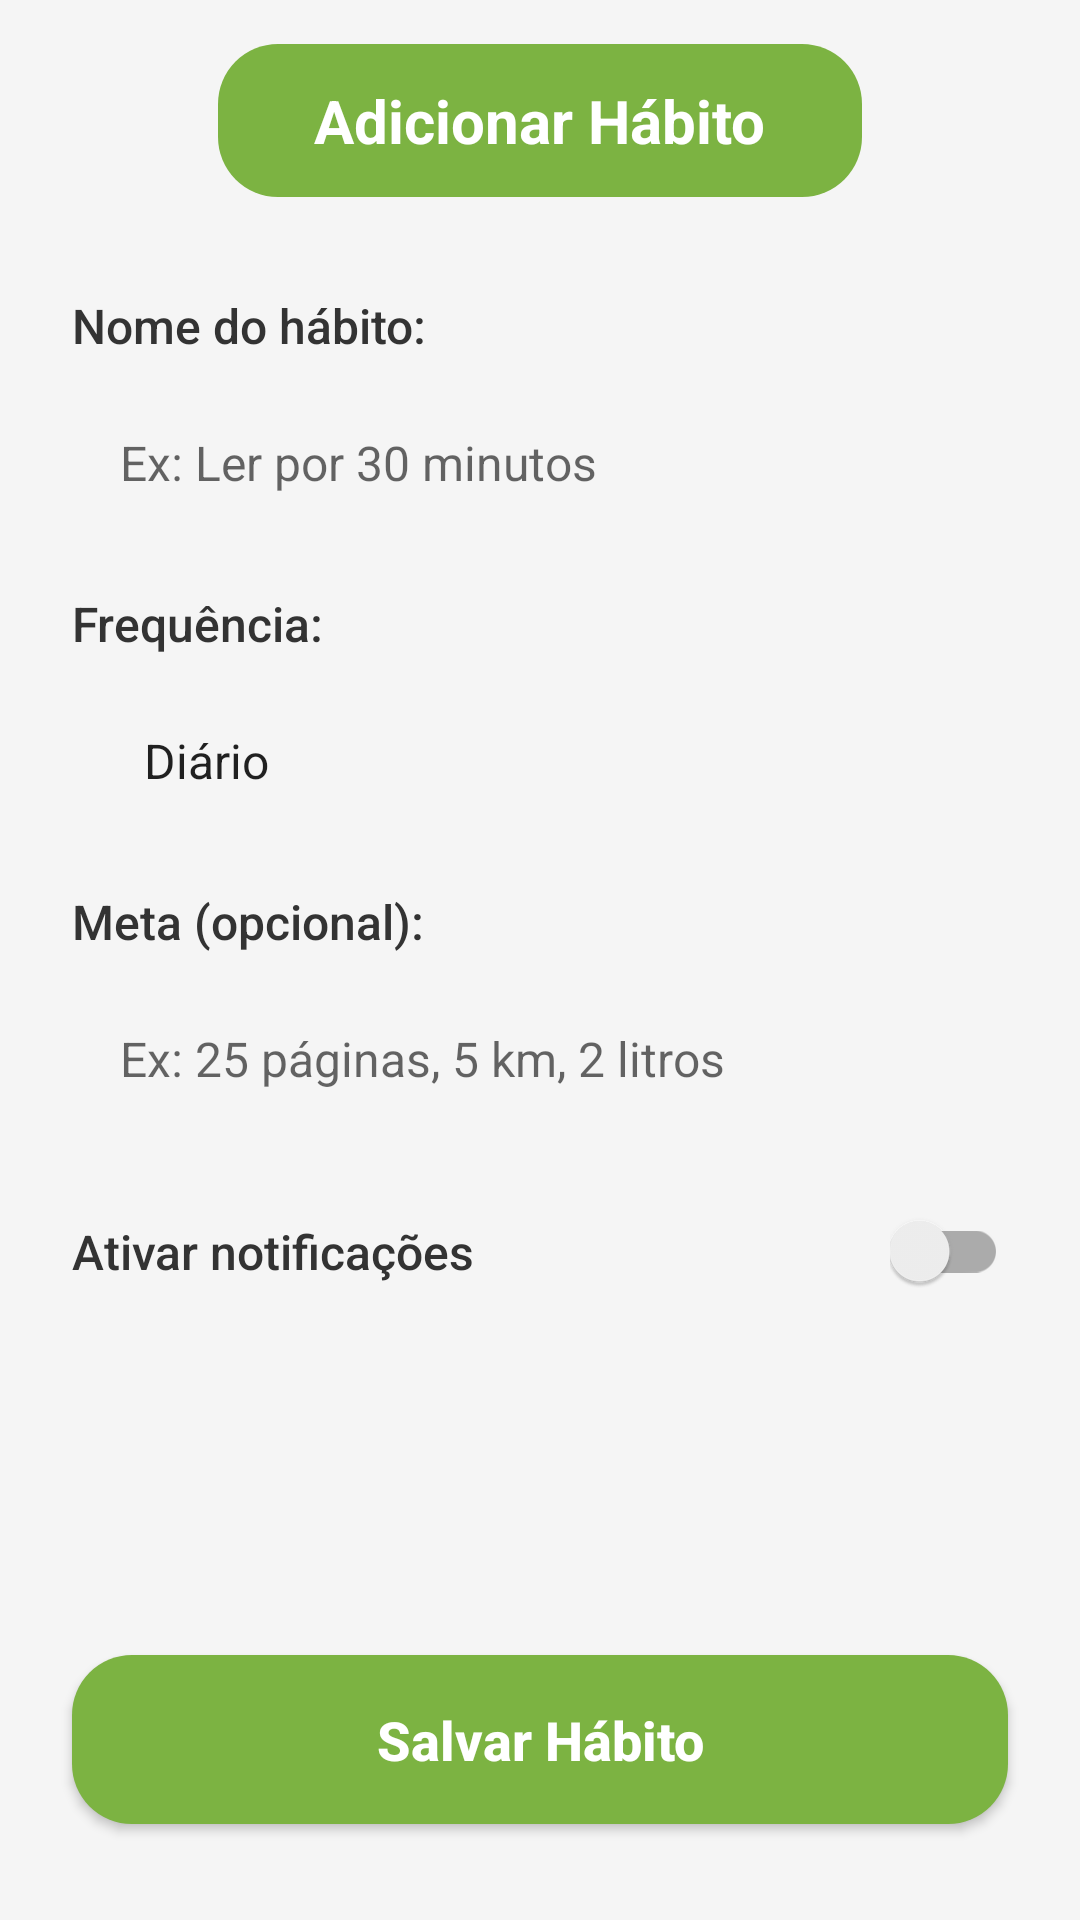

The Android layout XML behind this screen, and the referenced resources:
<!-- AndroidManifest.xml: application theme Theme.AppCompat.Light.NoActionBar -->
<!-- res/layout/activity_add_habit.xml -->
<?xml version="1.0" encoding="utf-8"?>
<androidx.constraintlayout.widget.ConstraintLayout xmlns:android="http://schemas.android.com/apk/res/android"
    xmlns:app="http://schemas.android.com/apk/res-auto"
    xmlns:tools="http://schemas.android.com/tools"
    android:layout_width="match_parent"
    android:layout_height="match_parent"
    android:background="@color/fundo_claro"
    tools:context=".AddHabitActivity">

    <ImageView
        android:id="@+id/ivBack"
        android:layout_width="48dp"
        android:layout_height="48dp"
        android:layout_marginStart="16dp"
        android:layout_marginTop="16dp"
        android:padding="12dp"
        android:src="@drawable/ic_arrow_back"
        app:layout_constraintStart_toStartOf="parent"
        app:layout_constraintTop_toTopOf="parent"
        app:tint="@color/texto_escuro" />

    <TextView
        android:id="@+id/tvTitle"
        android:layout_width="wrap_content"
        android:layout_height="wrap_content"
        android:background="@drawable/bg_green_rounded"
        android:paddingHorizontal="32dp"
        android:paddingVertical="12dp"
        android:text="Adicionar Hábito"
        android:textColor="@color/white"
        android:textSize="20sp"
        android:textStyle="bold"
        app:layout_constraintBottom_toBottomOf="@id/ivBack"
        app:layout_constraintEnd_toEndOf="parent"
        app:layout_constraintStart_toStartOf="parent"
        app:layout_constraintTop_toTopOf="@id/ivBack" />

    <TextView
        android:id="@+id/labelNomeHabito"
        style="@style/TextAppearance.AppCompat.Body2"
        android:layout_width="wrap_content"
        android:layout_height="wrap_content"
        android:layout_marginStart="24dp"
        android:layout_marginTop="32dp"
        android:text="Nome do hábito:"
        android:textColor="@color/texto_escuro"
        android:textSize="16sp"
        app:layout_constraintStart_toStartOf="parent"
        app:layout_constraintTop_toBottomOf="@id/tvTitle" />

    <EditText
        android:id="@+id/etHabitName"
        style="@style/AppEditText"
        android:layout_width="0dp"
        android:layout_height="wrap_content"
        android:layout_marginHorizontal="24dp"
        android:layout_marginTop="8dp"
        android:hint="Ex: Ler por 30 minutos"
        android:inputType="textCapSentences"
        app:layout_constraintEnd_toEndOf="parent"
        app:layout_constraintStart_toStartOf="parent"
        app:layout_constraintTop_toBottomOf="@id/labelNomeHabito" />

    <TextView
        android:id="@+id/labelFrequency"
        style="@style/TextAppearance.AppCompat.Body2"
        android:layout_width="wrap_content"
        android:layout_height="wrap_content"
        android:layout_marginStart="24dp"
        android:layout_marginTop="16dp"
        android:text="Frequência:"
        android:textColor="@color/texto_escuro"
        android:textSize="16sp"
        app:layout_constraintStart_toStartOf="parent"
        app:layout_constraintTop_toBottomOf="@id/etHabitName" />

    <Spinner
        android:id="@+id/spinnerFrequency"
        android:layout_width="0dp"
        android:layout_height="wrap_content"
        android:layout_marginHorizontal="24dp"
        android:layout_marginTop="8dp"
        android:background="@drawable/bg_edittext"
        android:entries="@array/frequency_options"
        android:padding="16dp"
        app:layout_constraintEnd_toEndOf="parent"
        app:layout_constraintStart_toStartOf="parent"
        app:layout_constraintTop_toBottomOf="@id/labelFrequency" />

    <TextView
        android:id="@+id/labelGoal"
        style="@style/TextAppearance.AppCompat.Body2"
        android:layout_width="wrap_content"
        android:layout_height="wrap_content"
        android:layout_marginStart="24dp"
        android:layout_marginTop="16dp"
        android:text="Meta (opcional):"
        android:textColor="@color/texto_escuro"
        android:textSize="16sp"
        app:layout_constraintStart_toStartOf="parent"
        app:layout_constraintTop_toBottomOf="@id/spinnerFrequency" />

    <EditText
        android:id="@+id/etGoal"
        style="@style/AppEditText"
        android:layout_width="0dp"
        android:layout_height="wrap_content"
        android:layout_marginHorizontal="24dp"
        android:layout_marginTop="8dp"
        android:hint="Ex: 25 páginas, 5 km, 2 litros"
        android:inputType="text"
        app:layout_constraintEnd_toEndOf="parent"
        app:layout_constraintStart_toStartOf="parent"
        app:layout_constraintTop_toBottomOf="@id/labelGoal" />

    <TextView
        android:id="@+id/labelNotifications"
        style="@style/TextAppearance.AppCompat.Body2"
        android:layout_width="0dp"
        android:layout_height="wrap_content"
        android:layout_marginStart="24dp"
        android:layout_marginEnd="8dp"
        android:text="Ativar notificações"
        android:textColor="@color/texto_escuro"
        android:textSize="16sp"
        app:layout_constraintBottom_toBottomOf="@+id/switchNotifications"
        app:layout_constraintEnd_toStartOf="@+id/switchNotifications"
        app:layout_constraintStart_toStartOf="parent"
        app:layout_constraintTop_toTopOf="@+id/switchNotifications" />

    <com.google.android.material.switchmaterial.SwitchMaterial
        android:id="@+id/switchNotifications"
        android:layout_width="wrap_content"
        android:layout_height="wrap_content"
        android:layout_marginTop="24dp"
        android:layout_marginEnd="24dp"
        app:layout_constraintEnd_toEndOf="parent"
        app:layout_constraintTop_toBottomOf="@id/etGoal" />

    <Button
        android:id="@+id/btnSaveHabit"
        style="@style/AppButton.Primary"
        android:layout_width="0dp"
        android:layout_height="wrap_content"
        android:layout_marginHorizontal="24dp"
        android:layout_marginBottom="32dp"
        android:text="Salvar Hábito"
        app:layout_constraintBottom_toBottomOf="parent"
        app:layout_constraintEnd_toEndOf="parent"
        app:layout_constraintStart_toStartOf="parent" />

</androidx.constraintlayout.widget.ConstraintLayout>
<!-- resources referenced by this layout -->
<resources>
  <string-array name="frequency_options">
          <item>Diário</item>
          <item>Semanal</item>
          <item>Mensal</item>
          <item>A cada 2 dias</item>
      </string-array>
  <color name="fundo_claro">#F5F5F5</color>
  <color name="texto_escuro">#333333</color>
  <color name="white">#FFFFFFFF</color>
  <!-- drawable bg_green_rounded (drawable) -->
  <?xml version="1.0" encoding="utf-8"?>
  <shape xmlns:android="http://schemas.android.com/apk/res/android"
      android:shape="rectangle">
      <solid android:color="@color/verde_principal" />
      <corners android:radius="20dp" />
  </shape>
  <style name="AppButton.Primary" parent="Widget.AppCompat.Button">
          <item name="android:background">@drawable/bg_green_rounded</item>
          <item name="android:textColor">@color/white</item>
          <item name="android:textStyle">bold</item>
          <item name="android:textSize">18sp</item>
          <item name="android:padding">16dp</item>
          <item name="android:textAllCaps">false</item>
      </style>
  <style name="AppEditText" parent="Widget.AppCompat.EditText">
          <item name="android:background">@drawable/bg_edittext</item>
          <item name="android:padding">16dp</item>
          <item name="android:textSize">16sp</item>
          <item name="android:textColor">@color/texto_escuro</item>
      </style>
  <color name="verde_principal">#7CB342</color>
</resources>
